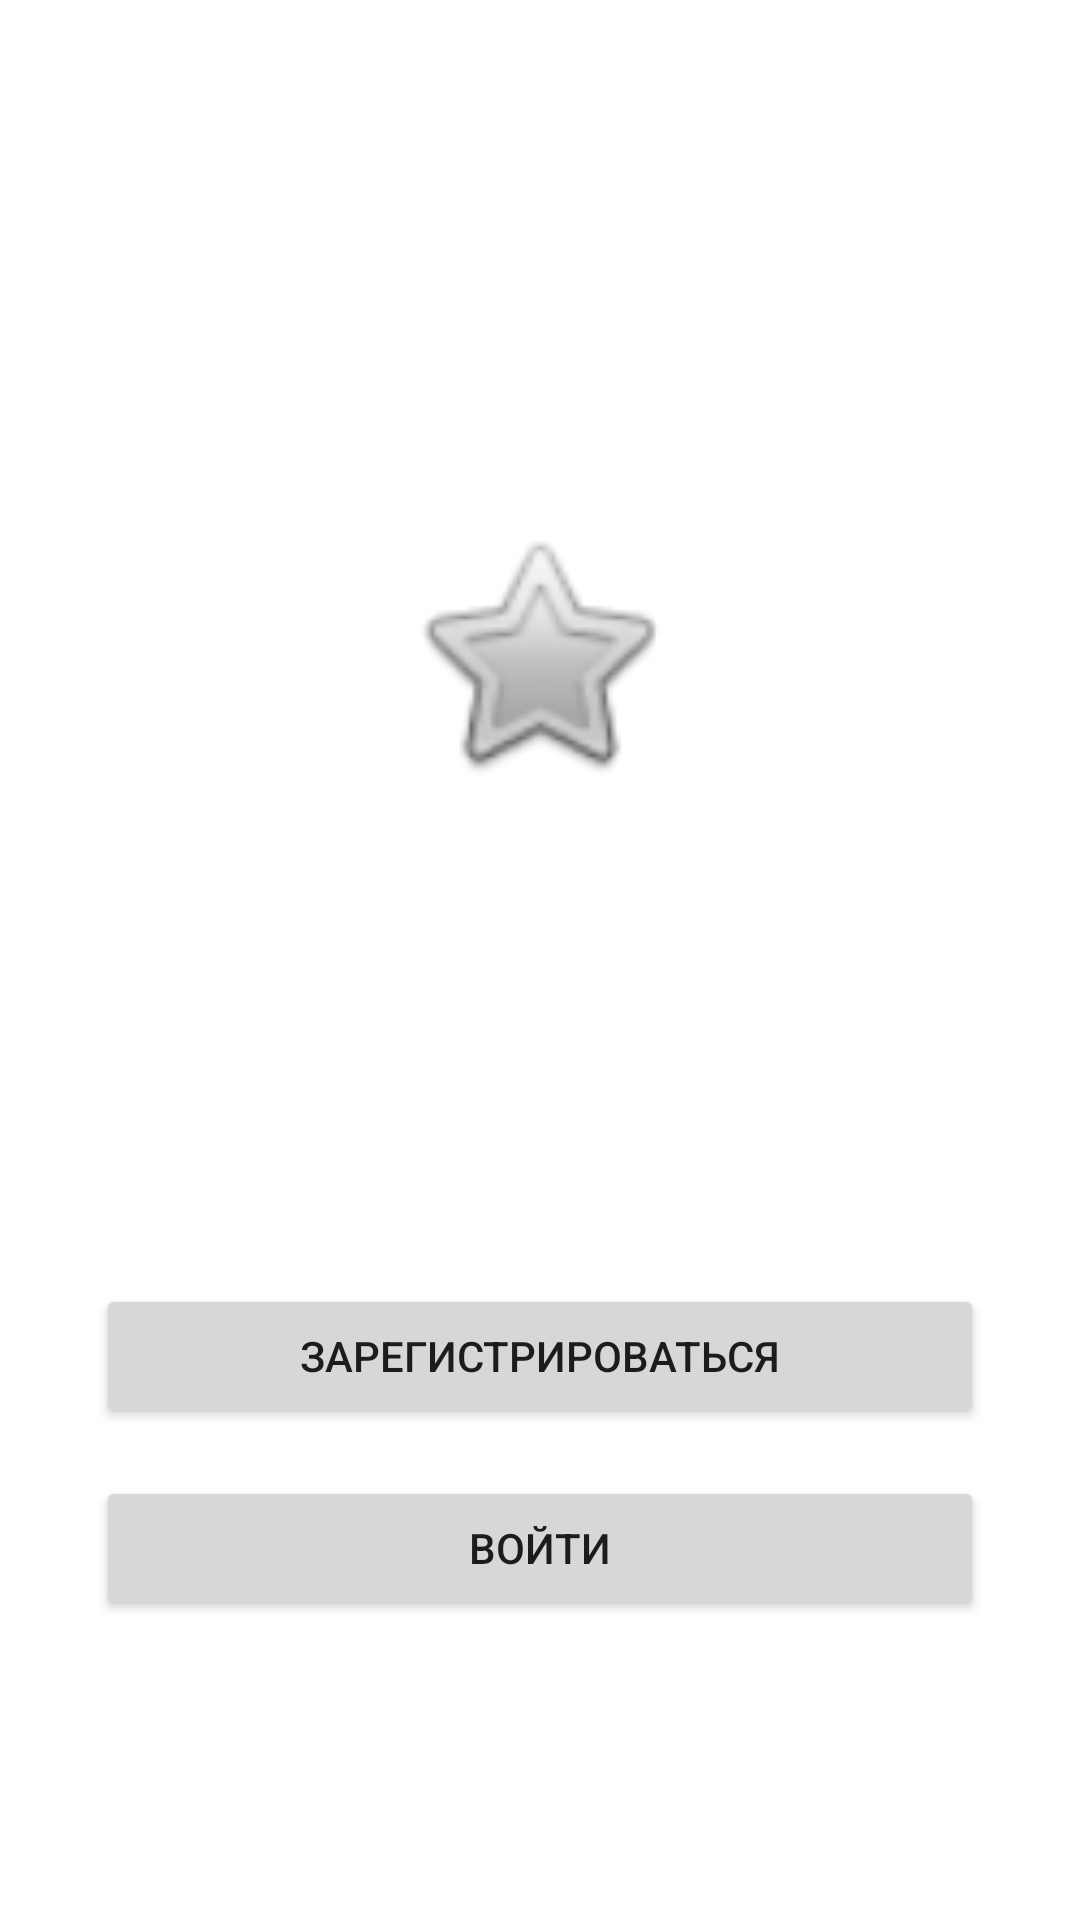

Reconstruct the res/layout file that produces this screen, plus the resources it refers to.
<!-- AndroidManifest.xml: application theme Theme.Intend -->
<!-- res/layout/activity_main.xml -->
<?xml version="1.0" encoding="utf-8"?>
<androidx.constraintlayout.widget.ConstraintLayout xmlns:android="http://schemas.android.com/apk/res/android"
    xmlns:app="http://schemas.android.com/apk/res-auto"
    xmlns:tools="http://schemas.android.com/tools"
    android:layout_width="match_parent"
    android:layout_height="match_parent"
    tools:context=".MainActivity">

    <Button
        android:id="@+id/sign_up"
        android:layout_width="0dp"
        android:layout_height="wrap_content"
        android:layout_marginTop="16dp"
        android:text="Войти"
        app:layout_constraintEnd_toEndOf="@+id/sign_in"
        app:layout_constraintHorizontal_bias="0.0"
        app:layout_constraintStart_toStartOf="@+id/sign_in"
        app:layout_constraintTop_toBottomOf="@+id/sign_in" />

    <Button
        android:id="@+id/sign_in"
        android:layout_width="0dp"
        android:layout_height="wrap_content"
        android:layout_marginStart="32dp"
        android:layout_marginTop="428dp"
        android:layout_marginEnd="32dp"
        android:text="Зарегистрироваться"
        app:layout_constraintEnd_toEndOf="parent"
        app:layout_constraintHorizontal_bias="0.498"
        app:layout_constraintStart_toStartOf="parent"
        app:layout_constraintTop_toTopOf="parent" />

    <TextView
        android:id="@+id/text_main"
        android:layout_width="346dp"
        android:layout_height="67dp"
        android:layout_marginStart="32dp"
        android:layout_marginTop="328dp"
        android:layout_marginEnd="32dp"
        android:textAlignment="center"
        app:layout_constraintEnd_toEndOf="parent"
        app:layout_constraintStart_toStartOf="parent"
        app:layout_constraintTop_toTopOf="parent" />

    <ImageView
        android:id="@+id/avatar_main"
        android:layout_width="102dp"
        android:layout_height="92dp"
        android:layout_marginTop="172dp"
        app:layout_constraintEnd_toEndOf="parent"
        app:layout_constraintHorizontal_bias="0.498"
        app:layout_constraintStart_toStartOf="parent"
        app:layout_constraintTop_toTopOf="parent"
        app:srcCompat="@android:drawable/btn_star_big_off" />

    <TextView
        android:id="@+id/eror_main"
        android:layout_width="wrap_content"
        android:layout_height="wrap_content"
        android:layout_marginTop="68dp"
        android:text="@string/error"
        android:visibility="invisible"
        app:layout_constraintEnd_toEndOf="@+id/sign_up"
        app:layout_constraintHorizontal_bias="0.498"
        app:layout_constraintStart_toStartOf="@+id/sign_up"
        app:layout_constraintTop_toBottomOf="@+id/sign_up" />
</androidx.constraintlayout.widget.ConstraintLayout>
<!-- resources referenced by this layout -->
<resources>
  <string name="error">Не верные данные!</string>
  <style name="Theme.Intend" parent="Theme.MaterialComponents.DayNight.NoActionBar">
          
          <item name="colorPrimary">@color/purple_500</item>
          <item name="colorPrimaryVariant">@color/purple_700</item>
          <item name="colorOnPrimary">@color/white</item>
          
          <item name="colorSecondary">@color/teal_200</item>
          <item name="colorSecondaryVariant">@color/teal_700</item>
          <item name="colorOnSecondary">@color/black</item>
          
          <item name="android:statusBarColor" tools:targetApi="l">?attr/colorPrimaryVariant</item>
          
      </style>
  <!-- not gathered from this repository: default colours our renderer supplied (Android Studio template values) -->
  <color name="purple_500">#FF6200EE</color>
  <color name="purple_700">#FF3700B3</color>
  <color name="teal_200">#FF03DAC5</color>
  <color name="teal_700">#FF018786</color>
  <color name="black">#FF000000</color>
  <color name="white">#FFFFFFFF</color>
</resources>
